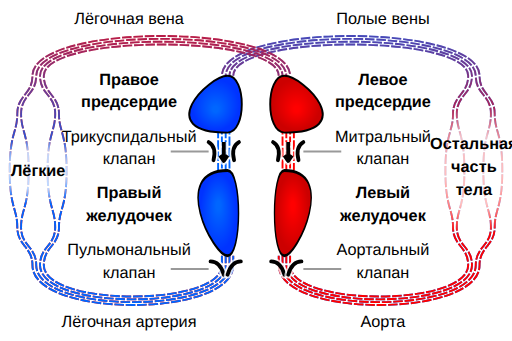
t = 0.00 s
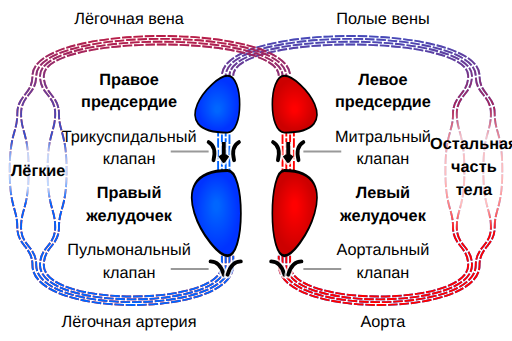
t = 0.80 s
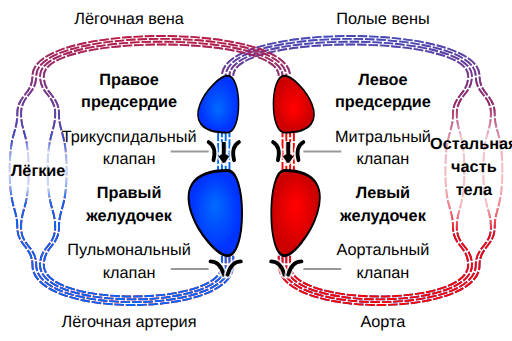
t = 1.20 s
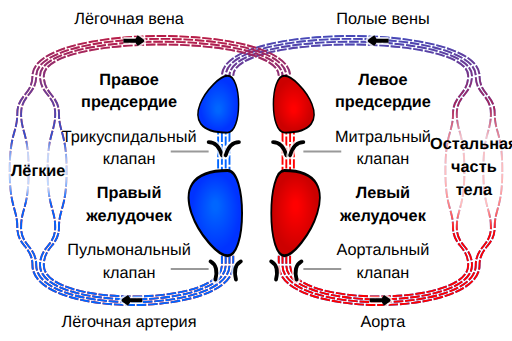
t = 2.20 s
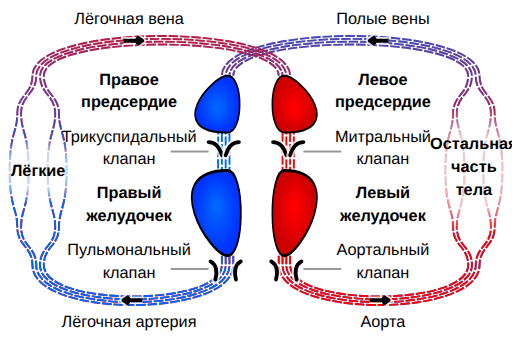
t = 2.80 s
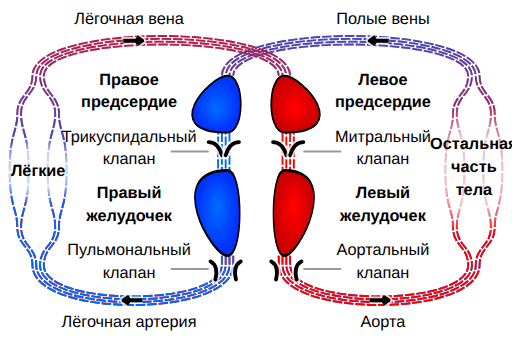
t = 3.40 s

The animated SVG that drew these frames (rendered in a browser with its animation timeline set to each time). Animation: 8 SMIL elements (animate=4,animateTransform=4); one cycle of 4.00 s, repeats indefinitely.

﻿<!DOCTYPE svg PUBLIC "-//W3C//DTD SVG 1.1//EN" "http://www.w3.org/Graphics/SVG/1.1/DTD/svg11.dtd">
<svg version="1.1" xmlns="http://www.w3.org/2000/svg" xmlns:xlink="http://www.w3.org/1999/xlink" width="100%" height="100%" viewBox="-135 -90 270 180">
 <title>Система кровообращения</title>
 <desc>Мультиплицированная схема работы сердца и системы кровообращения от CMG Lee. Красный и синиц цвета представляют кровь обогащённую и необогащённую кислородом соответственно.</desc>
 <style type="text/css">
  #chamber            { stroke:#000000; stroke-width:1; }
  #vessels,#connector { stroke-width:1; stroke-dasharray:5,1; fill:none; }
  .fill_d   { fill:url(#grad_d); }
  .fill_o   { fill:url(#grad_o); }
  .stroke_d { stroke:#0066ff; }
  .stroke_o { stroke:#ff0000; }
  .bg       { stroke:#ffffff; stroke-width:4; stroke-opacity:0.75; }
  .fg       { stroke:#000000; stroke-width:2; }
  .fade     { stroke:none; fill:url(#grad_fade); }
 </style>
 <defs>
  <radialGradient id="grad_fade" cx="50%" cy="50%" r="50%" fx="50%" fy="50%">
   <stop offset="50%" stop-color="#ffffff" stop-opacity="0.75"/>
   <stop offset="90%" stop-color="#ffffff" stop-opacity="0"/>
  </radialGradient>
  <radialGradient id="grad_d" cx="50%" cy="50%" r="50%" fx="50%" fy="60%">
   <stop offset="10%" stop-color="#0066ff"/>
   <stop offset="90%" stop-color="#0033ff"/>
  </radialGradient>
  <radialGradient id="grad_o" cx="50%" cy="50%" r="50%" fx="50%" fy="60%">
   <stop offset="10%" stop-color="#ff0000"/>
   <stop offset="90%" stop-color="#cc0000"/>
  </radialGradient>
  <linearGradient id="grad_mask" x1="0%" x2="0%" y1="0%" y2="100%">
   <stop offset="40%" stop-color="#000000"/>
   <stop offset="50%" stop-color="#ffffff"/>
  </linearGradient>

  <mask id="mask"><rect x="-499" y="-499" width="999" height="999" fill="url(#grad_mask)"/></mask>

  <path id="chamber" d="M 0,0 C 40,0 10,-30 0,-30 C -10,-30 -10,0 0,0"/>
  <path id="vessels" transform="translate(60,0)"
        d="M -42,45 V 50 C -42,72 52,72 52,50 C 52,40 44,40 44,30 C 44,20 40,20 40,0 C 40,-20 44,-20 44,-30 C 44,-40 52,-40 52,-50 C 52,-72 -72,-72 -72,-50
           M -44,45 V 50 C -44,74 54,74 54,50 C 54,40 46,40 46,30 C 46,20 50,20 50,0 C 50,-20 46,-20 46,-30 C 46,-40 54,-40 54,-50 C 54,-74 -74,-74 -74,-50
           M -46,45 V 50 C -46,76 56,76 56,50 C 56,40 64,40 64,30 C 64,20 60,20 60,0 C 60,-20 64,-20 64,-30 C 64,-40 56,-40 56,-50 C 56,-76 -76,-76 -76,-50
           M -48,45 V 50 C -48,78 58,78 58,50 C 58,40 66,40 66,30 C 66,20 70,20 70,0 C 70,-20 66,-20 66,-30 C 66,-40 58,-40 58,-50 C 58,-78 -78,-78 -78,-50"/>
  <path id="connector"
        d="M 18,-20 V 0
           M 16,-24 V 0
           M 14,-20 V 0
           M 20,-24 V 0"/>
  <path id="valve_base" d="M 0,0 Q 5,0 7,7"/>
  <g id="valve" stroke-linecap="round" fill="none">
   <use xlink:href="#valve_base" class="bg"/>
   <use xlink:href="#valve_base" class="fg"/>
  </g>
  <g id="valve_closed">
   <use xlink:href="#valve" transform="translate(-8,0)"/>
   <use xlink:href="#valve" transform="translate( 8,0) scale(-1,1)"/>
  </g>
  <g id="valve_open">
   <use xlink:href="#valve" transform="translate(-8,0) rotate(30)"/>
   <use xlink:href="#valve" transform="translate( 8,0) rotate(-30) scale(-1,1)"/>
  </g>

  <path id="arrow_base" d="M 0,5 V -5 M -2,2 L 0,5 L 2,2"/>
  <g id="arrow" fill="none">
   <use xlink:href="#arrow_base" class="bg"/>
   <use xlink:href="#arrow_base" class="fg"/>
  </g>
  <g id="labels" font-family="Helvetica,Arial,sans-serif" font-size="8.6" letter-spacing="0" text-anchor="middle">
   <text transform="translate( -67,-48)" x="0" y="0.6ex" font-weight="bold"><tspan>Правое</tspan><tspan x="0" dy="12">предсердие</tspan></text>
   <text transform="translate(  67,-48)" x="0" y="0.6ex" font-weight="bold"><tspan>Левое</tspan><tspan x="0" dy="12">предсердие</tspan></text>
   <text transform="translate( -67,-18)" x="0" y="0.6ex"><tspan>Трикуспидальный</tspan><tspan x="0" dy="12">клапан</tspan></text>
   <text transform="translate(  67,-18)" x="0" y="0.6ex"><tspan>Митральный</tspan><tspan x="0" dy="12">клапан</tspan></text>
   <text transform="translate( -67, 12)" x="0" y="0.6ex" font-weight="bold"><tspan>Правый</tspan><tspan x="0" dy="12">желудочек</tspan></text>
   <text transform="translate(  67, 12)" x="0" y="0.6ex" font-weight="bold"><tspan>Левый</tspan><tspan x="0" dy="12">желудочек</tspan></text>
   <text transform="translate( -67, 42)" x="0" y="0.6ex"><tspan>Пульмональный</tspan><tspan x="0" dy="12">клапан</tspan></text>
   <text transform="translate(  67, 42)" x="0" y="0.6ex"><tspan>Аортальный</tspan><tspan x="0" dy="12">клапан</tspan></text>
   <text transform="translate( -67,-80)" x="0" y="0.6ex"><tspan>Лёгочная вена</tspan></text>
   <text transform="translate(  67,-80)" x="0" y="0.6ex"><tspan>Полые вены</tspan></text>
   <text transform="translate( -67, 80)" x="0" y="0.6ex"><tspan>Лёгочная артерия</tspan></text>
   <text transform="translate(  67, 80)" x="0" y="0.6ex"><tspan>Аорта</tspan></text>
   <text transform="translate(-115,  0)" x="0" y="0.6ex" font-weight="bold"><tspan>Лёгкие</tspan></text>
   <text transform="translate( 115,-14)" x="0" y="0.6ex" font-weight="bold"><tspan>Остальная</tspan><tspan x="0" dy="12">часть</tspan><tspan x="0" dy="12">тела</tspan></text>
  </g>
 </defs>

 <g stroke-linejoin="round" stroke="none" fill="none">
  <g>
   <use xlink:href="#vessels" class="stroke_d"/>
   <use xlink:href="#vessels" class="stroke_o" mask="url(#mask)"/>
   <use xlink:href="#vessels" class="stroke_o"                   transform="scale(-1,1)"/>
   <use xlink:href="#vessels" class="stroke_d" mask="url(#mask)" transform="scale(-1,1)"/>
   <animate attributeType="css" attributeName="stroke-dashoffset"
            values="25;25;0" keyTimes="0;0.4;1"
            dur="4s" repeatCount="indefinite"/>
  </g>
  <g>
   <use xlink:href="#connector" class="stroke_o"/>
   <use xlink:href="#connector" class="stroke_d" transform="scale(-1,1)"/>
   <animate attributeType="css" attributeName="stroke-dashoffset"
            values="10;0;0" keyTimes="0;0.4;1"
            dur="4s" repeatCount="indefinite"/>
  </g>

  <g>
   <use xlink:href="#valve_open"   transform="translate( 17,-15)"/>
   <use xlink:href="#valve_open"   transform="translate(-17,-15)"/>
   <use xlink:href="#valve_closed" transform="translate( 16,48)"/>
   <use xlink:href="#valve_closed" transform="translate(-16,48)"/>
   <use xlink:href="#arrow"        transform="translate(-17,-10)"/>
   <use xlink:href="#arrow"        transform="translate( 17,-10)"/>
   <animate attributeType="css" attributeName="opacity"
            values="1;1;0;0" keyTimes="0;0.4;0.4;1"
            dur="4s" repeatCount="indefinite"/>
  </g>
  <g>
   <use xlink:href="#valve_closed" transform="translate( 17,-15)"/>
   <use xlink:href="#valve_closed" transform="translate(-17,-15)"/>
   <use xlink:href="#valve_open"   transform="translate( 16, 48)"/>
   <use xlink:href="#valve_open"   transform="translate(-16, 48)"/>
   <use xlink:href="#arrow"        transform="translate(65, -68.5) rotate(90)"/>
   <use xlink:href="#arrow"        transform="translate(-65,-68.5) rotate(-90)"/>
   <use xlink:href="#arrow"        transform="translate(65,  68.5) rotate(-90)"/>
   <use xlink:href="#arrow"        transform="translate(-65, 68.5) rotate(90)"/>
   <animate attributeType="css" attributeName="opacity"
            values="0;0;1;1" keyTimes="0;0.4;0.4;1"
            dur="4s" repeatCount="indefinite"/>
  </g>

  <g class="fill_d" transform="translate(-15,-20) scale(-1,1)">
   <use xlink:href="#chamber">
    <animateTransform attributeType="xml" attributeName="transform" type="scale"
                      values="1,1;0.7,1;1,1" keyTimes="0;0.4;1"
                      dur="4s" repeatCount="indefinite"/>
   </use>
  </g>
  <g class="fill_o" transform="translate(15,-20)">
   <use xlink:href="#chamber">
    <animateTransform attributeType="xml" attributeName="transform" type="scale"
                      values="1,1;0.7,1;1,1" keyTimes="0;0.4;1"
                      dur="4s" repeatCount="indefinite"/>
   </use>
  </g>
  <g class="fill_d" transform="translate(-15,0) scale(-1.1,-1.5)">
   <use xlink:href="#chamber">
    <animateTransform attributeType="xml" attributeName="transform" type="scale"
                      values="0.7,1;1,1;0.7,1" keyTimes="0;0.4;1"
                      dur="4s" repeatCount="indefinite"/>
   </use>
  </g>
  <g class="fill_o" transform="translate(15,0) scale(1,-1.5)">
   <use xlink:href="#chamber">
    <animateTransform attributeType="xml" attributeName="transform" type="scale"
                      values="0.7,1;1,1;0.7,1" keyTimes="0;0.4;1"
                      dur="4s" repeatCount="indefinite"/>
   </use>
  </g>

  <g>
  <!--
   <use xlink:href="#labels" stroke="#ffffff" stroke-width="8" stroke-opacity="0.75"/>
  -->
   <ellipse class="fade" cx="-115" cy="0" rx="30" ry="20"/>
   <ellipse class="fade" cx="115"  cy="0" rx="30" ry="40"/>
   <path d="M 25,-10 H 45 M 25,52 H 45 M -25,-10 H -45 M -25,52 H -45" stroke="#999999"/>
   <use xlink:href="#labels" stroke="none" fill="#000000"/>
  </g>
 </g>
</svg>
